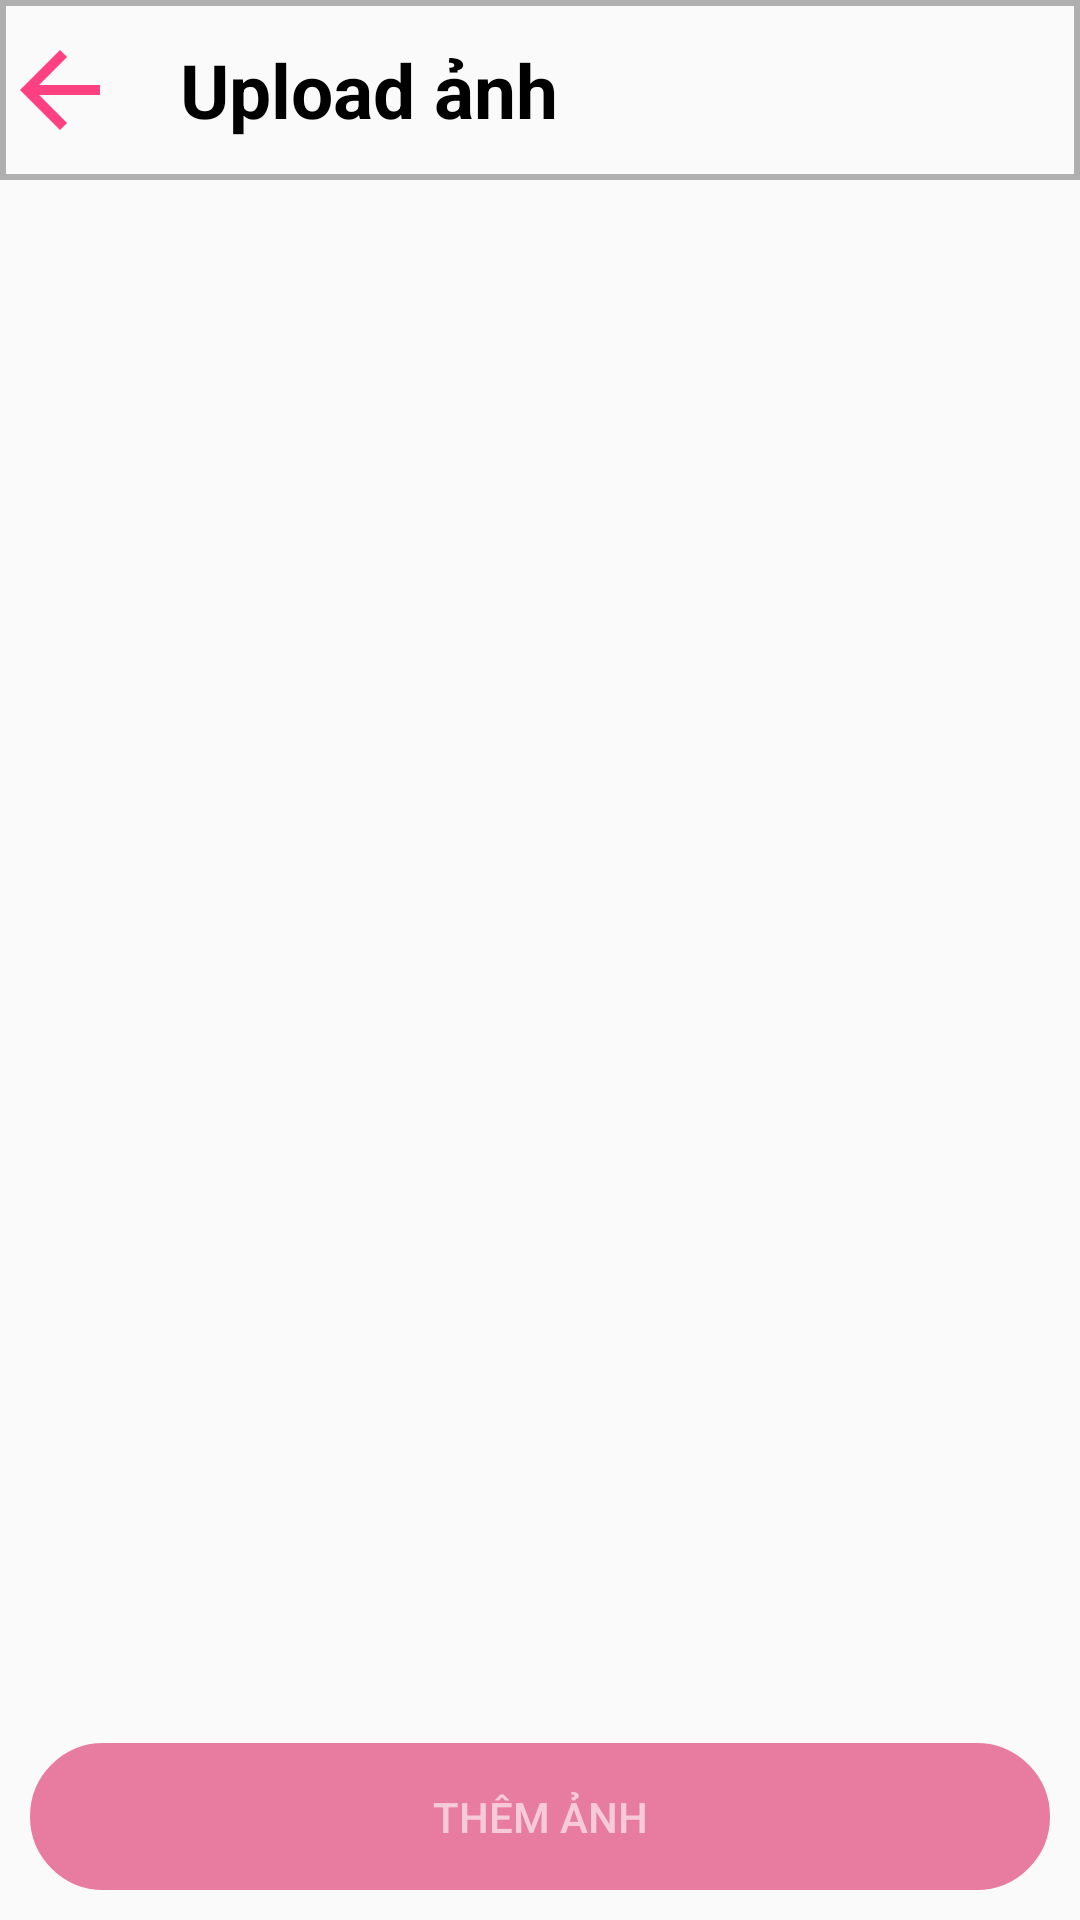

Reconstruct the res/layout file that produces this screen, plus the resources it refers to.
<!-- AndroidManifest.xml: application theme Theme.AppCompat.Light.NoActionBar -->
<!-- res/layout/activity_upload_image.xml -->
<?xml version="1.0" encoding="utf-8"?>
<RelativeLayout xmlns:android="http://schemas.android.com/apk/res/android"
    xmlns:tools="http://schemas.android.com/tools"
    android:layout_width="match_parent"
    android:layout_height="match_parent"
    tools:context=".Activity.User.UploadImageActivity">

    <LinearLayout
        android:id="@+id/layout"
        android:layout_width="match_parent"
        android:layout_height="60dp"
        android:background="@drawable/backgroung_frame"
        android:orientation="horizontal">

        <Button
            android:id="@+id/btn_back"
            android:layout_width="40dp"
            android:layout_height="40dp"
            android:layout_gravity="center"
            android:background="@drawable/ic_back" />

        <TextView
            android:layout_width="match_parent"
            android:layout_height="wrap_content"
            android:layout_gravity="center"
            android:layout_marginLeft="20dp"
            android:text="Upload ảnh"
            android:textColor="@color/black"
            android:textSize="25sp"
            android:textStyle="bold" />
    </LinearLayout>

    <GridView
        android:id="@+id/grid_imamge"
        android:layout_width="match_parent"
        android:layout_height="match_parent"
        android:layout_above="@id/btn_add"
        android:layout_below="@id/layout"
        android:numColumns="3" />

    <Button
        android:id="@+id/btn_add"
        android:layout_width="match_parent"
        android:layout_height="wrap_content"
        android:layout_alignParentBottom="true"
        android:layout_margin="10dp"
        android:layout_marginStart="10dp"
        android:layout_marginTop="10dp"
        android:layout_marginEnd="10dp"
        android:layout_marginBottom="10dp"
        android:background="@drawable/button_border"
        android:backgroundTint="#E87CA0"
        android:gravity="center"
        android:padding="15dp"
        android:text="Thêm ảnh"
        android:textColor="#99FFFFFF"
        android:textColorHint="#80000000" />
</RelativeLayout>
<!-- resources referenced by this layout -->
<resources>
  <color name="black">#FF000000</color>
  <!-- drawable backgroung_frame (drawable) -->
  <?xml version="1.0" encoding="utf-8"?>
  <shape xmlns:android="http://schemas.android.com/apk/res/android">
  <stroke
      android:width="2dp"
      android:color="#4D000000"/>
  </shape>
  <!-- drawable button_border (drawable) -->
  <?xml version="1.0" encoding="utf-8"?>
  <shape xmlns:android="http://schemas.android.com/apk/res/android">
  <corners android:radius="30dp"/>
      <stroke android:color="@color/white"
          android:width="2dp"/>
  </shape>
  <!-- drawable ic_back (drawable) -->
  <vector android:height="24dp" android:tint="#FF4081"
      android:viewportHeight="24" android:viewportWidth="24"
      android:width="24dp" xmlns:android="http://schemas.android.com/apk/res/android">
      <path android:fillColor="#FF4081" android:pathData="M20,11H7.83l5.59,-5.59L12,4l-8,8 8,8 1.41,-1.41L7.83,13H20v-2z"/>
  </vector>
  <color name="white">#FFFFFFFF</color>
</resources>
